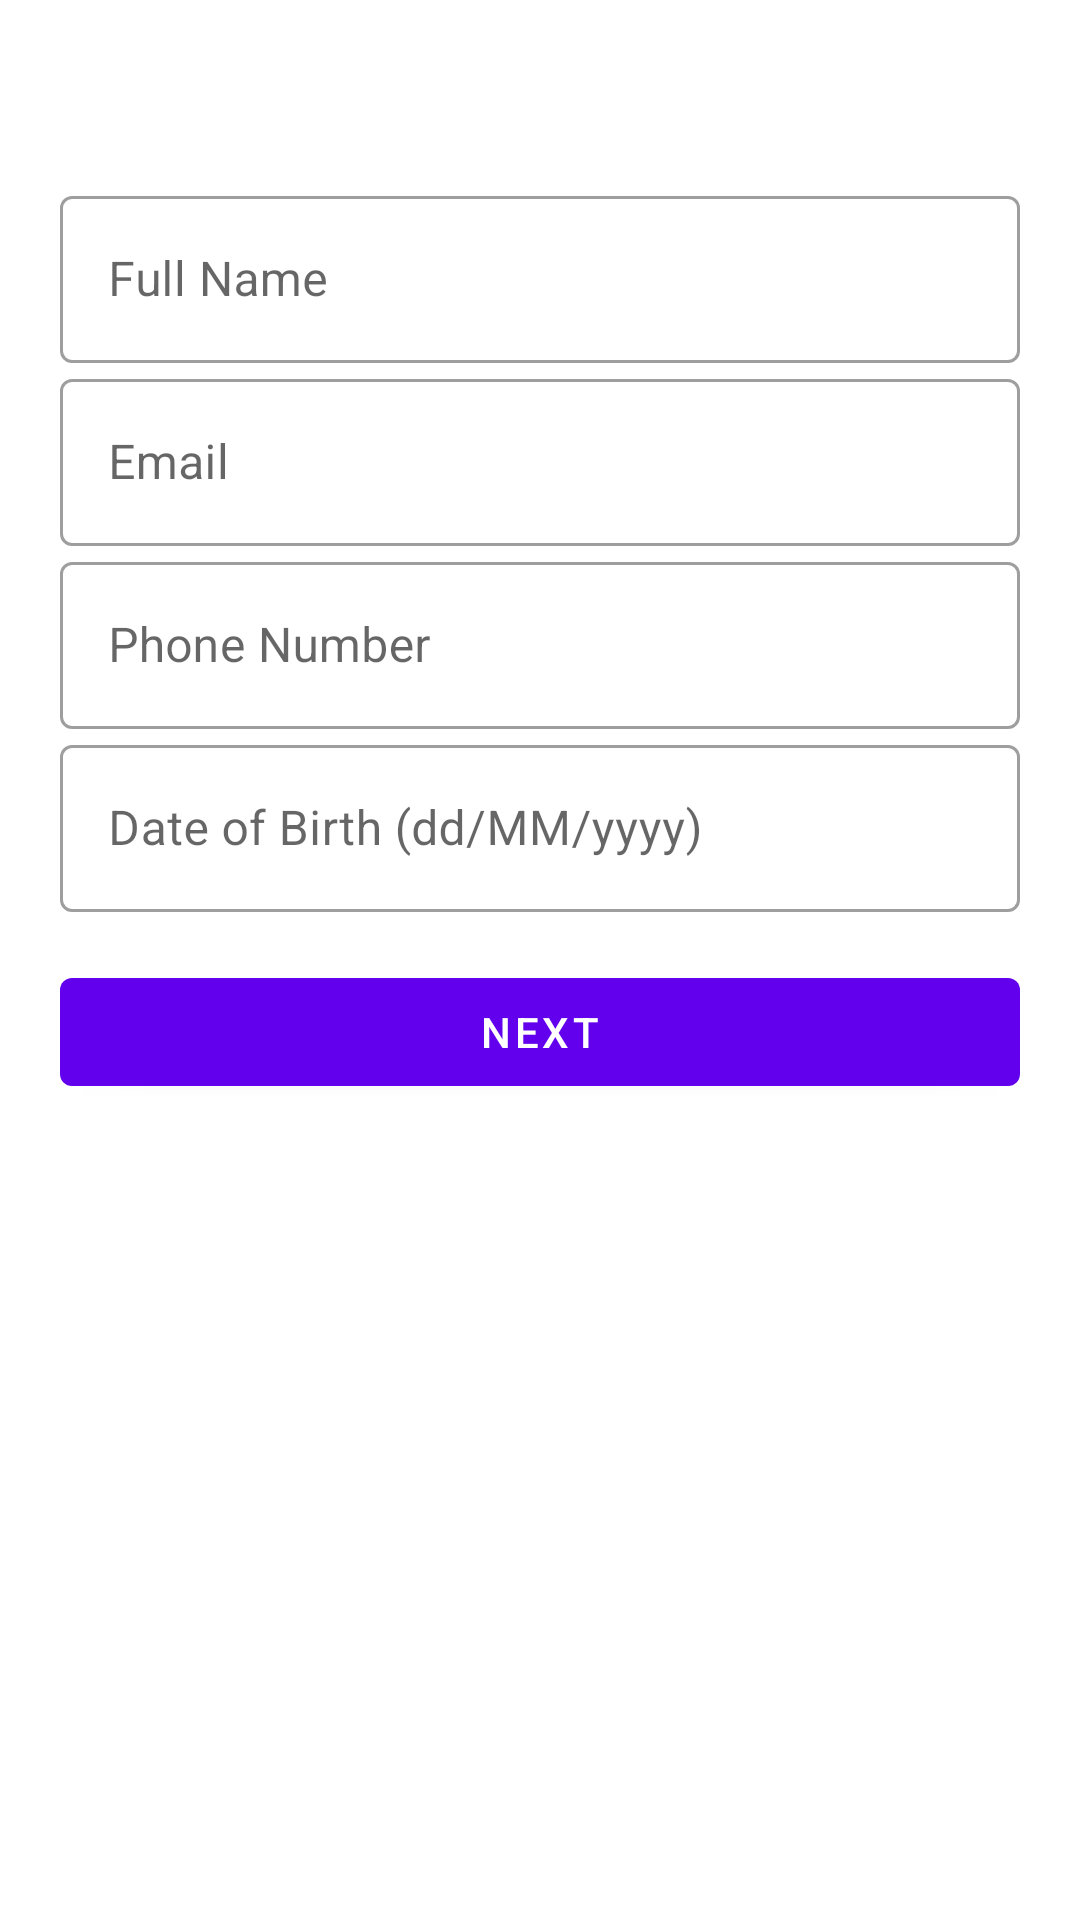

Write the Android layout XML for this screen, with the resource values it uses.
<!-- AndroidManifest.xml: application theme Theme.SmartChatBot -->
<!-- res/layout/fragment_profile.xml -->
<?xml version="1.0" encoding="utf-8"?>
<ScrollView xmlns:android="http://schemas.android.com/apk/res/android"
    xmlns:app="http://schemas.android.com/apk/res-auto"
    android:layout_width="match_parent"
    android:layout_height="match_parent"
    android:fillViewport="true"
    android:background="@color/white">

    <LinearLayout
        android:orientation="vertical"
        android:padding="20dp"
        android:gravity="center_horizontal"
        android:layout_width="match_parent"
        android:layout_height="wrap_content">

        
        <ImageButton
            android:id="@+id/btnCloseProfile"
            android:layout_width="40dp"
            android:layout_height="40dp"
            android:layout_gravity="end"
            android:background="@android:color/transparent"
            android:src="@drawable/ic_close"
            app:tint="@color/black"
            android:contentDescription="Close" />

        
        <LinearLayout
            android:id="@+id/step1Layout"
            android:orientation="vertical"
            android:layout_width="match_parent"
            android:layout_height="wrap_content">

            <com.google.android.material.textfield.TextInputLayout
                android:layout_width="match_parent"
                android:layout_height="wrap_content"
                android:hint="Full Name"
                style="@style/Widget.MaterialComponents.TextInputLayout.OutlinedBox">

                <com.google.android.material.textfield.TextInputEditText
                    android:id="@+id/etName"
                    android:layout_width="match_parent"
                    android:layout_height="wrap_content" />
            </com.google.android.material.textfield.TextInputLayout>

            <com.google.android.material.textfield.TextInputLayout
                android:layout_width="match_parent"
                android:layout_height="wrap_content"
                android:hint="Email"
                style="@style/Widget.MaterialComponents.TextInputLayout.OutlinedBox">

                <com.google.android.material.textfield.TextInputEditText
                    android:id="@+id/etEmail"
                    android:inputType="textEmailAddress"
                    android:layout_width="match_parent"
                    android:layout_height="wrap_content" />
            </com.google.android.material.textfield.TextInputLayout>

            <com.google.android.material.textfield.TextInputLayout
                android:layout_width="match_parent"
                android:layout_height="wrap_content"
                android:hint="Phone Number"
                style="@style/Widget.MaterialComponents.TextInputLayout.OutlinedBox">

                <com.google.android.material.textfield.TextInputEditText
                    android:id="@+id/etPhone"
                    android:inputType="phone"
                    android:layout_width="match_parent"
                    android:layout_height="wrap_content" />
            </com.google.android.material.textfield.TextInputLayout>

            <com.google.android.material.textfield.TextInputLayout
                android:layout_width="match_parent"
                android:layout_height="wrap_content"
                android:hint="Date of Birth (dd/MM/yyyy)"
                style="@style/Widget.MaterialComponents.TextInputLayout.OutlinedBox">

                <com.google.android.material.textfield.TextInputEditText
                    android:id="@+id/etDob"
                    android:focusable="false"
                    android:clickable="true"
                    android:layout_width="match_parent"
                    android:layout_height="wrap_content" />
            </com.google.android.material.textfield.TextInputLayout>

            <com.google.android.material.button.MaterialButton
                android:id="@+id/btnNext1"
                android:text="Next"
                style="@style/Widget.MaterialComponents.Button"
                android:layout_marginTop="16dp"
                android:layout_width="match_parent"
                android:layout_height="wrap_content" />
        </LinearLayout>

        
        <LinearLayout
            android:id="@+id/step2Layout"
            android:orientation="vertical"
            android:layout_width="match_parent"
            android:layout_height="wrap_content"
            android:visibility="gone">

            <com.google.android.material.textfield.TextInputLayout
                android:hint="Skills (comma separated)"
                style="@style/Widget.MaterialComponents.TextInputLayout.OutlinedBox"
                android:layout_width="match_parent"
                android:layout_height="wrap_content">

                <com.google.android.material.textfield.TextInputEditText
                    android:id="@+id/etSkills"
                    android:layout_width="match_parent"
                    android:layout_height="wrap_content" />
            </com.google.android.material.textfield.TextInputLayout>

            <com.google.android.material.textfield.TextInputLayout
                android:hint="Highest Qualification"
                style="@style/Widget.MaterialComponents.TextInputLayout.OutlinedBox"
                android:layout_width="match_parent"
                android:layout_height="wrap_content">

                <com.google.android.material.textfield.TextInputEditText
                    android:id="@+id/etEducation"
                    android:layout_width="match_parent"
                    android:layout_height="wrap_content" />
            </com.google.android.material.textfield.TextInputLayout>

            <com.google.android.material.textfield.TextInputLayout
                android:hint="Languages Known"
                style="@style/Widget.MaterialComponents.TextInputLayout.OutlinedBox"
                android:layout_width="match_parent"
                android:layout_height="wrap_content">

                <com.google.android.material.textfield.TextInputEditText
                    android:id="@+id/etLanguages"
                    android:layout_width="match_parent"
                    android:layout_height="wrap_content" />
            </com.google.android.material.textfield.TextInputLayout>

            <com.google.android.material.button.MaterialButton
                android:id="@+id/btnNext2"
                android:text="Next"
                style="@style/Widget.MaterialComponents.Button"
                android:layout_marginTop="16dp"
                android:layout_width="match_parent"
                android:layout_height="wrap_content" />
        </LinearLayout>

        
        <LinearLayout
            android:id="@+id/step3Layout"
            android:orientation="vertical"
            android:layout_width="match_parent"
            android:layout_height="wrap_content"
            android:visibility="gone">

            <com.google.android.material.textfield.TextInputLayout
                android:hint="Work Experience"
                style="@style/Widget.MaterialComponents.TextInputLayout.OutlinedBox"
                android:layout_width="match_parent"
                android:layout_height="wrap_content">

                <com.google.android.material.textfield.TextInputEditText
                    android:id="@+id/etExperience"
                    android:layout_width="match_parent"
                    android:layout_height="wrap_content" />
            </com.google.android.material.textfield.TextInputLayout>

            <com.google.android.material.textfield.TextInputLayout
                android:hint="Preferred Job Role"
                style="@style/Widget.MaterialComponents.TextInputLayout.OutlinedBox"
                android:layout_width="match_parent"
                android:layout_height="wrap_content">

                <com.google.android.material.textfield.TextInputEditText
                    android:id="@+id/etJobRole"
                    android:layout_width="match_parent"
                    android:layout_height="wrap_content" />
            </com.google.android.material.textfield.TextInputLayout>

            <com.google.android.material.textfield.TextInputLayout
                android:hint="Preferred Location"
                style="@style/Widget.MaterialComponents.TextInputLayout.OutlinedBox"
                android:layout_width="match_parent"
                android:layout_height="wrap_content">

                <com.google.android.material.textfield.TextInputEditText
                    android:id="@+id/etLocation"
                    android:layout_width="match_parent"
                    android:layout_height="wrap_content" />
            </com.google.android.material.textfield.TextInputLayout>

            <com.google.android.material.button.MaterialButton
                android:id="@+id/btnNext3"
                android:text="Next"
                style="@style/Widget.MaterialComponents.Button"
                android:layout_marginTop="16dp"
                android:layout_width="match_parent"
                android:layout_height="wrap_content" />
        </LinearLayout>

        
        <LinearLayout
            android:id="@+id/step4Layout"
            android:orientation="vertical"
            android:layout_width="match_parent"
            android:layout_height="wrap_content"
            android:visibility="gone"
            android:gravity="center_horizontal"
            android:layout_marginTop="12dp">

            <com.google.android.material.imageview.ShapeableImageView
                android:id="@+id/ivProfile"
                android:layout_width="120dp"
                android:layout_height="120dp"
                android:src="@drawable/ic_user"
                android:contentDescription="Profile Image"
                app:shapeAppearanceOverlay="@style/CircularImageView"
                android:scaleType="centerCrop" />

            <com.google.android.material.button.MaterialButton
                android:id="@+id/btnUploadImage"
                android:text="Upload Profile Image"
                style="@style/Widget.MaterialComponents.Button.OutlinedButton"
                android:layout_marginTop="8dp"
                android:layout_width="wrap_content"
                android:layout_height="wrap_content" />

            <TextView
                android:id="@+id/tvResume"
                android:text="No resume selected"
                android:textColor="@color/black"
                android:textSize="14sp"
                android:layout_width="wrap_content"
                android:layout_height="wrap_content"
                android:padding="8dp" />

            <com.google.android.material.button.MaterialButton
                android:id="@+id/btnUploadResume"
                android:text="Upload Resume (PDF/DOC)"
                style="@style/Widget.MaterialComponents.Button.OutlinedButton"
                android:layout_width="wrap_content"
                android:layout_height="wrap_content" />

            <com.google.android.material.button.MaterialButton
                android:id="@+id/btnSubmit"
                android:text="Submit Profile"
                style="@style/Widget.MaterialComponents.Button"
                android:layout_width="match_parent"
                android:layout_height="wrap_content"
                android:layout_marginTop="16dp" />
        </LinearLayout>

    </LinearLayout>
</ScrollView>
<!-- resources referenced by this layout -->
<resources>
  <color name="black">#FF000000</color>
  <color name="white">#FFFFFFFF</color>
  <style name="CircularImageView">
          <item name="cornerFamily">rounded</item>
          <item name="cornerSize">50%</item> 
      </style>
  <style name="Theme.SmartChatBot" parent="Theme.MaterialComponents.DayNight.NoActionBar">
          
          <item name="colorPrimary">@color/purple_500</item>
          <item name="colorPrimaryVariant">@color/purple_700</item>
          <item name="colorOnPrimary">@color/white</item>
  
          
          <item name="colorSecondary">@color/teal_200</item>
          <item name="colorSecondaryVariant">@color/teal_700</item>
          <item name="colorOnSecondary">@color/black</item>
  
          
          <item name="android:statusBarColor">?attr/colorPrimaryVariant</item>
  
          
          <item name="windowActionBar">false</item>
          <item name="windowNoTitle">true</item>
      </style>
  <color name="purple_500">#FF6200EE</color>
  <color name="purple_700">#FF3700B3</color>
  <color name="teal_200">#FF03DAC5</color>
  <color name="teal_700">#FF018786</color>
</resources>
